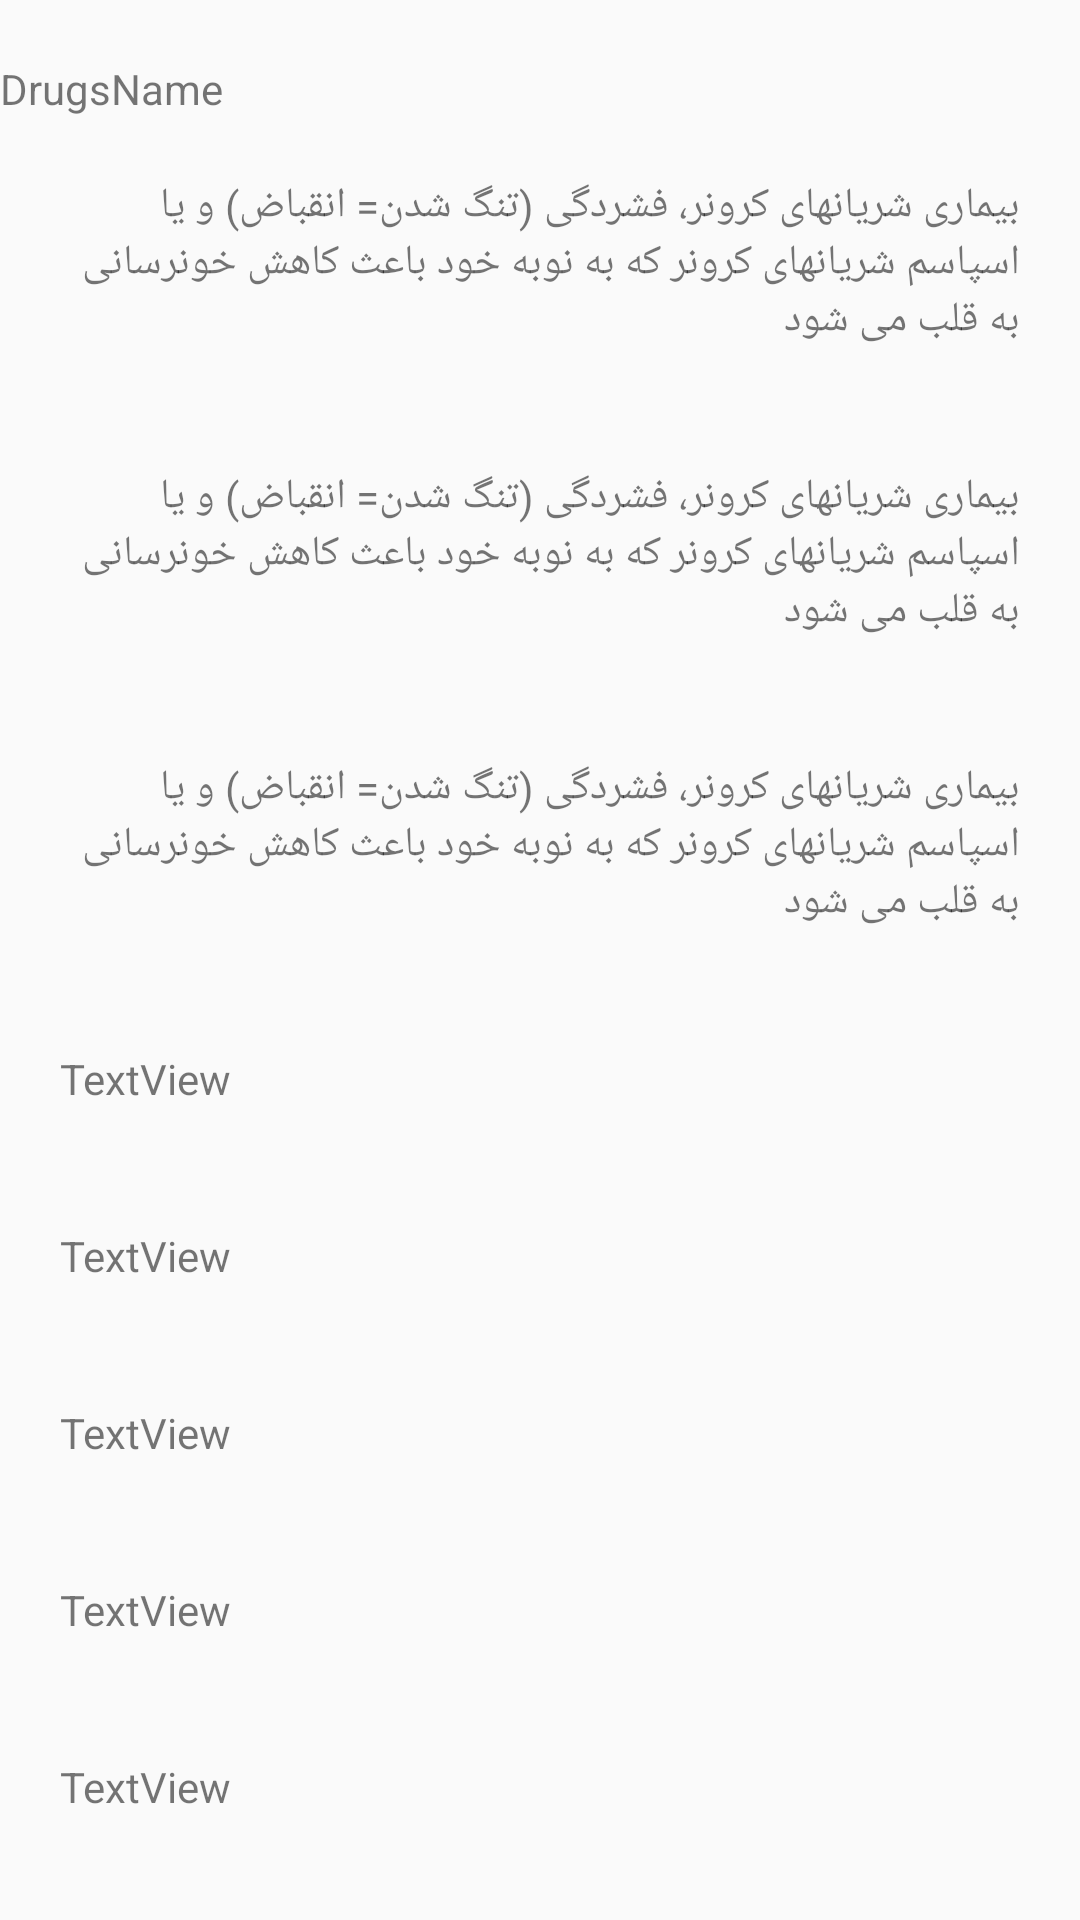

Reconstruct the res/layout file that produces this screen, plus the resources it refers to.
<!-- AndroidManifest.xml: application theme AppTheme -->
<!-- res/layout/activity_dialog_page.xml -->
<?xml version="1.0" encoding="utf-8"?>

<ScrollView xmlns:android="http://schemas.android.com/apk/res/android"
    xmlns:app="http://schemas.android.com/apk/res-auto"
    xmlns:tools="http://schemas.android.com/tools"
    android:layout_width="match_parent"
    android:layout_height="match_parent"
    tools:context=".dialogPage"
    android:gravity="center_horizontal"
    android:layout_margin="30dp"
    >
    <LinearLayout
        android:layout_width="match_parent"
        android:layout_height="wrap_content"
        android:orientation="vertical">

        <TextView
            android:id="@+id/tv"
            android:layout_width="match_parent"
            android:layout_height="wrap_content"
            android:layout_marginTop="20dp"
            android:text="DrugsName"
         />

    <TextView
        android:id="@+id/textView9"
        android:layout_width="wrap_content"
        android:layout_height="wrap_content"
        android:layout_margin="20dp"
        android:text="بیماری شریانهای کرونر، فشردگی (تنگ شدن= انقباض) و یا اسپاسم شریانهای کرونر که به نوبه خود باعث کاهش خونرسانی به قلب می شود"
        />

    <TextView
        android:id="@+id/textView10"
        android:layout_width="wrap_content"
        android:layout_height="wrap_content"
        android:layout_margin="20dp"
        android:text="بیماری شریانهای کرونر، فشردگی (تنگ شدن= انقباض) و یا اسپاسم شریانهای کرونر که به نوبه خود باعث کاهش خونرسانی به قلب می شود" />
    <TextView
        android:id="@+id/textView11"
        android:layout_width="wrap_content"
        android:layout_height="wrap_content"
        android:layout_margin="20dp"
        android:text="بیماری شریانهای کرونر، فشردگی (تنگ شدن= انقباض) و یا اسپاسم شریانهای کرونر که به نوبه خود باعث کاهش خونرسانی به قلب می شود" />

    <TextView
        android:id="@+id/textView12"
        android:layout_width="wrap_content"
        android:layout_height="wrap_content"
        android:layout_margin="20dp"
        android:text="TextView"
        />

    <TextView
        android:id="@+id/textView13"
        android:layout_width="wrap_content"
        android:layout_height="wrap_content"
        android:layout_margin="20dp"
        android:text="TextView" />

        <TextView
            android:id="@+id/textView14"
            android:layout_width="wrap_content"
            android:layout_height="wrap_content"
            android:layout_margin="20dp"
            android:text="TextView" />

        <TextView
            android:id="@+id/textView15"
            android:layout_width="wrap_content"
            android:layout_height="wrap_content"
            android:layout_margin="20dp"
            android:text="TextView"
            />

        <TextView
            android:id="@+id/textView16"
            android:layout_width="wrap_content"
            android:layout_height="wrap_content"
            android:layout_margin="20dp"
            android:text="TextView" />
    </LinearLayout>
</ScrollView>
<!-- resources referenced by this layout -->
<resources>
  <style name="AppTheme" parent="Theme.AppCompat.Light.NoActionBar">
          
          <item name="colorPrimary">@color/colorPrimary</item>
          <item name="colorPrimaryDark">@color/colorPrimaryDark</item>
          <item name="colorAccent">@color/colorAccent</item>
          <item name="android:statusBarColor">@color/statusbar</item>
      </style>
  <color name="colorPrimary">#3F51B5</color>
  <color name="colorPrimaryDark">#303F9F</color>
  <color name="colorAccent">#FF4081</color>
  <color name="statusbar">#893a59</color>
</resources>
